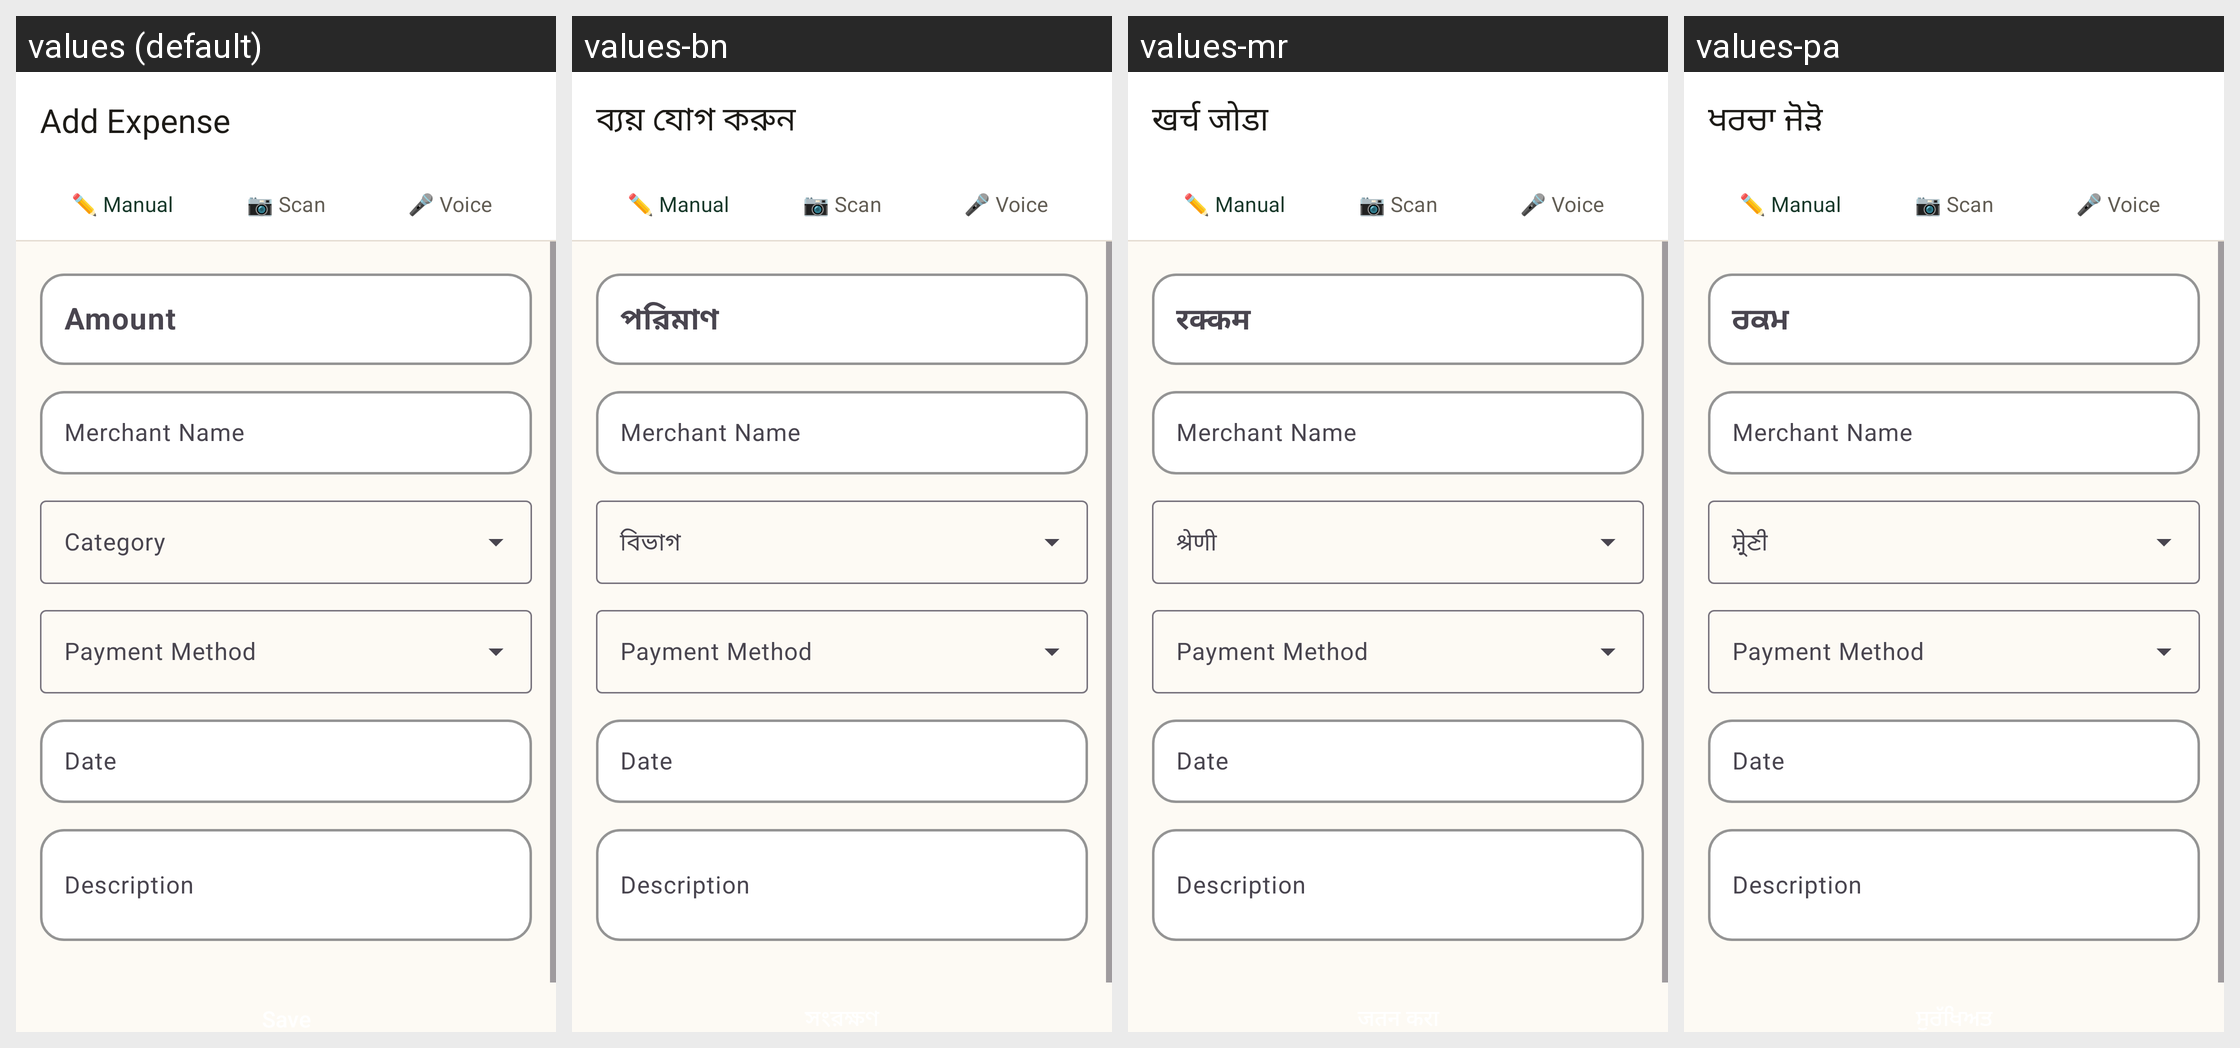

Strings drawn on this Android screen and how each of the app's shown locales translates them:
Android screen res/layout/activity_add_expense.xml rendered under 4 locales, left to right: values (default), values-bn, values-mr, values-pa. Device: Nexus 5 (rendered at 1080×1920; each locale shown at half size, 540×960, under a caption strip naming it); theme Theme.SmartExpenseTracker.
Other locales in the repository, not shown: values-gu, values-hi, values-kn, values-ml, values-ta, values-te, values-ur.
Strings drawn on this screen, with the default value and each locale's value (text and hints the layout hard-codes, and strings that could not be matched under every locale, appear in the picture but are not listed):

add_expense
  values: Add Expense
  values-bn: ব্যয় যোগ করুন
  values-mr: खर्च जोडा
  values-pa: ਖਰਚਾ ਜੋੜੋ

amount
  values: Amount
  values-bn: পরিমাণ
  values-mr: रक्कम
  values-pa: ਰਕਮ

merchant_name
  values: Merchant Name
  values-bn: Merchant Name  [not translated; the default value is used]
  values-mr: Merchant Name  [not translated; the default value is used]
  values-pa: Merchant Name  [not translated; the default value is used]

date
  values: Date
  values-bn: Date  [not translated; the default value is used]
  values-mr: Date  [not translated; the default value is used]
  values-pa: Date  [not translated; the default value is used]

description
  values: Description
  values-bn: Description  [not translated; the default value is used]
  values-mr: Description  [not translated; the default value is used]
  values-pa: Description  [not translated; the default value is used]
